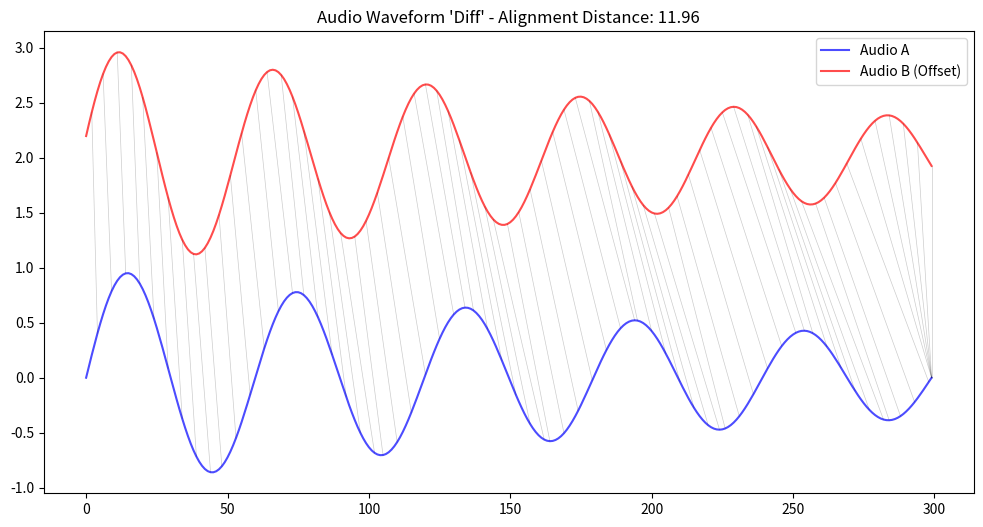

Generate this figure with matplotlib:
import matplotlib.pyplot as plt
import numpy as np
from scipy.io import wavfile
from scipy.signal import resample


def load_and_preprocess(file_path, duration_sec=0.5, target_sr=1000):
    """Loads a wav file, converts to mono, clips duration, and downsamples."""
    sr, data = wavfile.read(file_path)

    # Convert to mono if stereo
    if len(data.shape) > 1:
        data = data.mean(axis=1)

    # Take only the first few seconds to keep the matrix manageable
    num_samples = int(sr * duration_sec)
    data = data[:num_samples]

    # Downsample significantly (e.g., from 44.1kHz to 1kHz)
    num_resampled = int(len(data) * target_sr / sr)
    resampled_data = resample(data, num_resampled)

    # Normalize amplitude to range [-1, 1] for fair comparison
    resampled_data = resampled_data / np.max(np.abs(resampled_data))

    return resampled_data


def compute_dtw_audio(s1, s2):
    """Standard DTW algorithm (numerical Levenshtein)."""
    n, m = len(s1), len(s2)
    dtw_matrix = np.full((n + 1, m + 1), np.inf)
    dtw_matrix[0, 0] = 0

    for i in range(1, n + 1):
        for j in range(1, m + 1):
            cost = abs(s1[i - 1] - s2[j - 1])
            dtw_matrix[i, j] = cost + min(
                dtw_matrix[i - 1, j], dtw_matrix[i, j - 1], dtw_matrix[i - 1, j - 1]
            )

    # Backtrack path
    path = []
    i, j = n, m
    while i > 0 and j > 0:
        path.append((i - 1, j - 1))
        steps = [dtw_matrix[i - 1, j - 1], dtw_matrix[i - 1, j], dtw_matrix[i, j - 1]]
        best_step = np.argmin(steps)
        if best_step == 0:
            i, j = i - 1, j - 1
        elif best_step == 1:
            i -= 1
        else:
            j -= 1
    return path, dtw_matrix[n, m]


# --- Execution ---
# Replace these with your actual .wav file paths
# audio_a = load_and_preprocess("recording1.wav")
# audio_b = load_and_preprocess("recording2.wav")

# For demonstration, we'll simulate audio-like signals
t = np.linspace(0, 1, 300)
audio_a = np.sin(2 * np.pi * 5 * t) * np.exp(-t)
audio_b = np.sin(2 * np.pi * 5.5 * t + 0.2) * np.exp(-t)

path, distance = compute_dtw_audio(audio_a, audio_b)

# Plotting
plt.figure(figsize=(12, 6))
plt.plot(audio_a, label="Audio A", color="blue", alpha=0.7)
plt.plot(audio_b + 2, label="Audio B (Offset)", color="red", alpha=0.7)

# Draw alignment paths (the "diff" markers)
for i in range(0, len(path), 5):  # Plot every 5th link to avoid clutter
    idx_a, idx_b = path[i]
    plt.plot(
        [idx_a, idx_b],
        [audio_a[idx_a], audio_b[idx_b] + 2],
        color="black",
        alpha=0.2,
        linewidth=0.5,
    )

plt.title(f"Audio Waveform 'Diff' - Alignment Distance: {distance:.2f}")
plt.legend()
plt.show()
